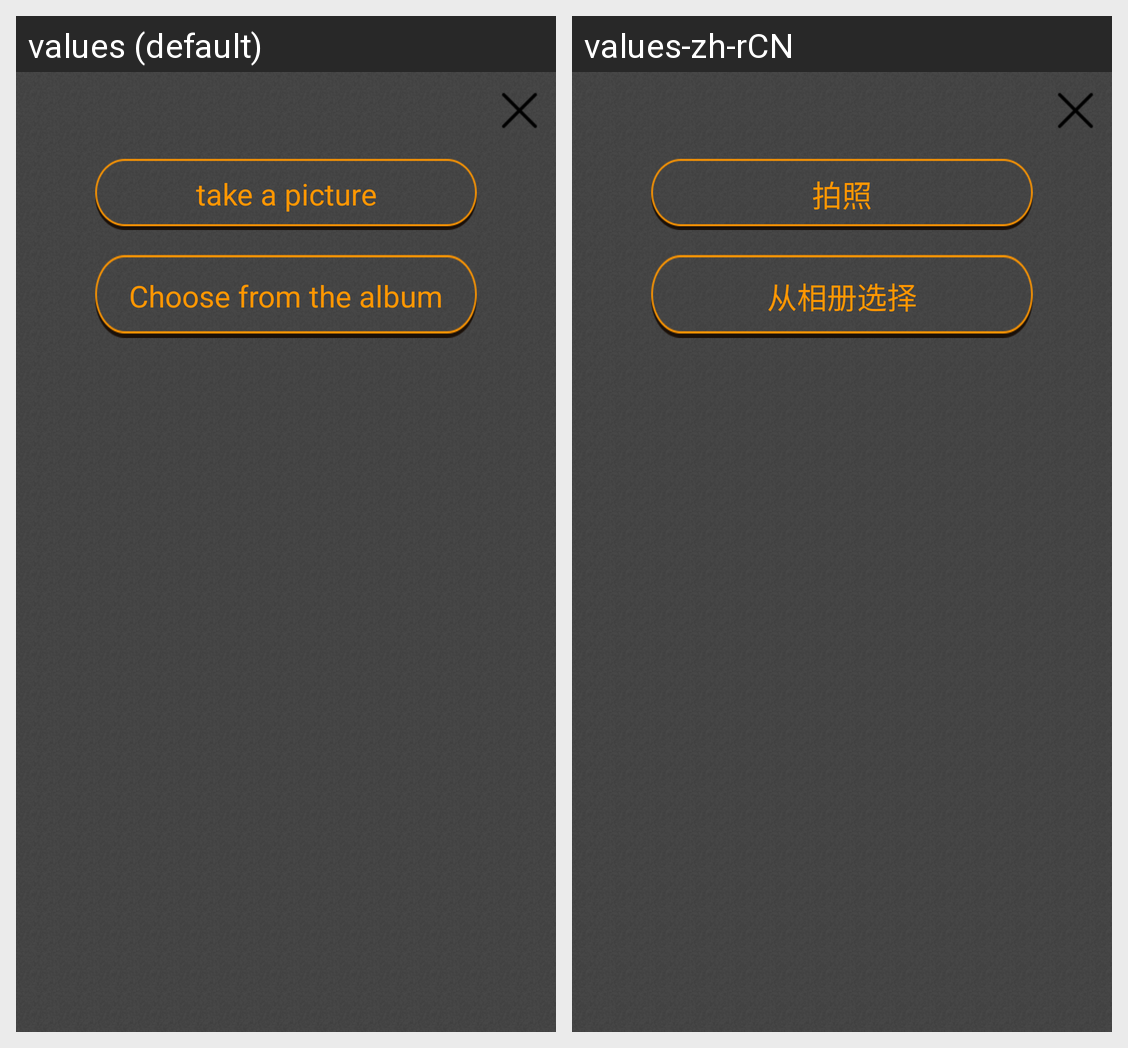

This grid shows one Android layout under two languages. Give, for every string resource on the screen, its name, the default text and each shown locale's text.
Android screen res/layout/view_dialog.xml rendered under 2 locales, left to right: values (default), values-zh-rCN. Device: Nexus 5 (rendered at 1080×1920; each locale shown at half size, 540×960, under a caption strip naming it); theme AppTheme.
Strings drawn on this screen, with the default value and each locale's value (text and hints the layout hard-codes, and strings that could not be matched under every locale, appear in the picture but are not listed):

take_photo
  values: take a picture
  values-zh-rCN: 拍照

pick_photo
  values: Choose from the album
  values-zh-rCN: 从相册选择
